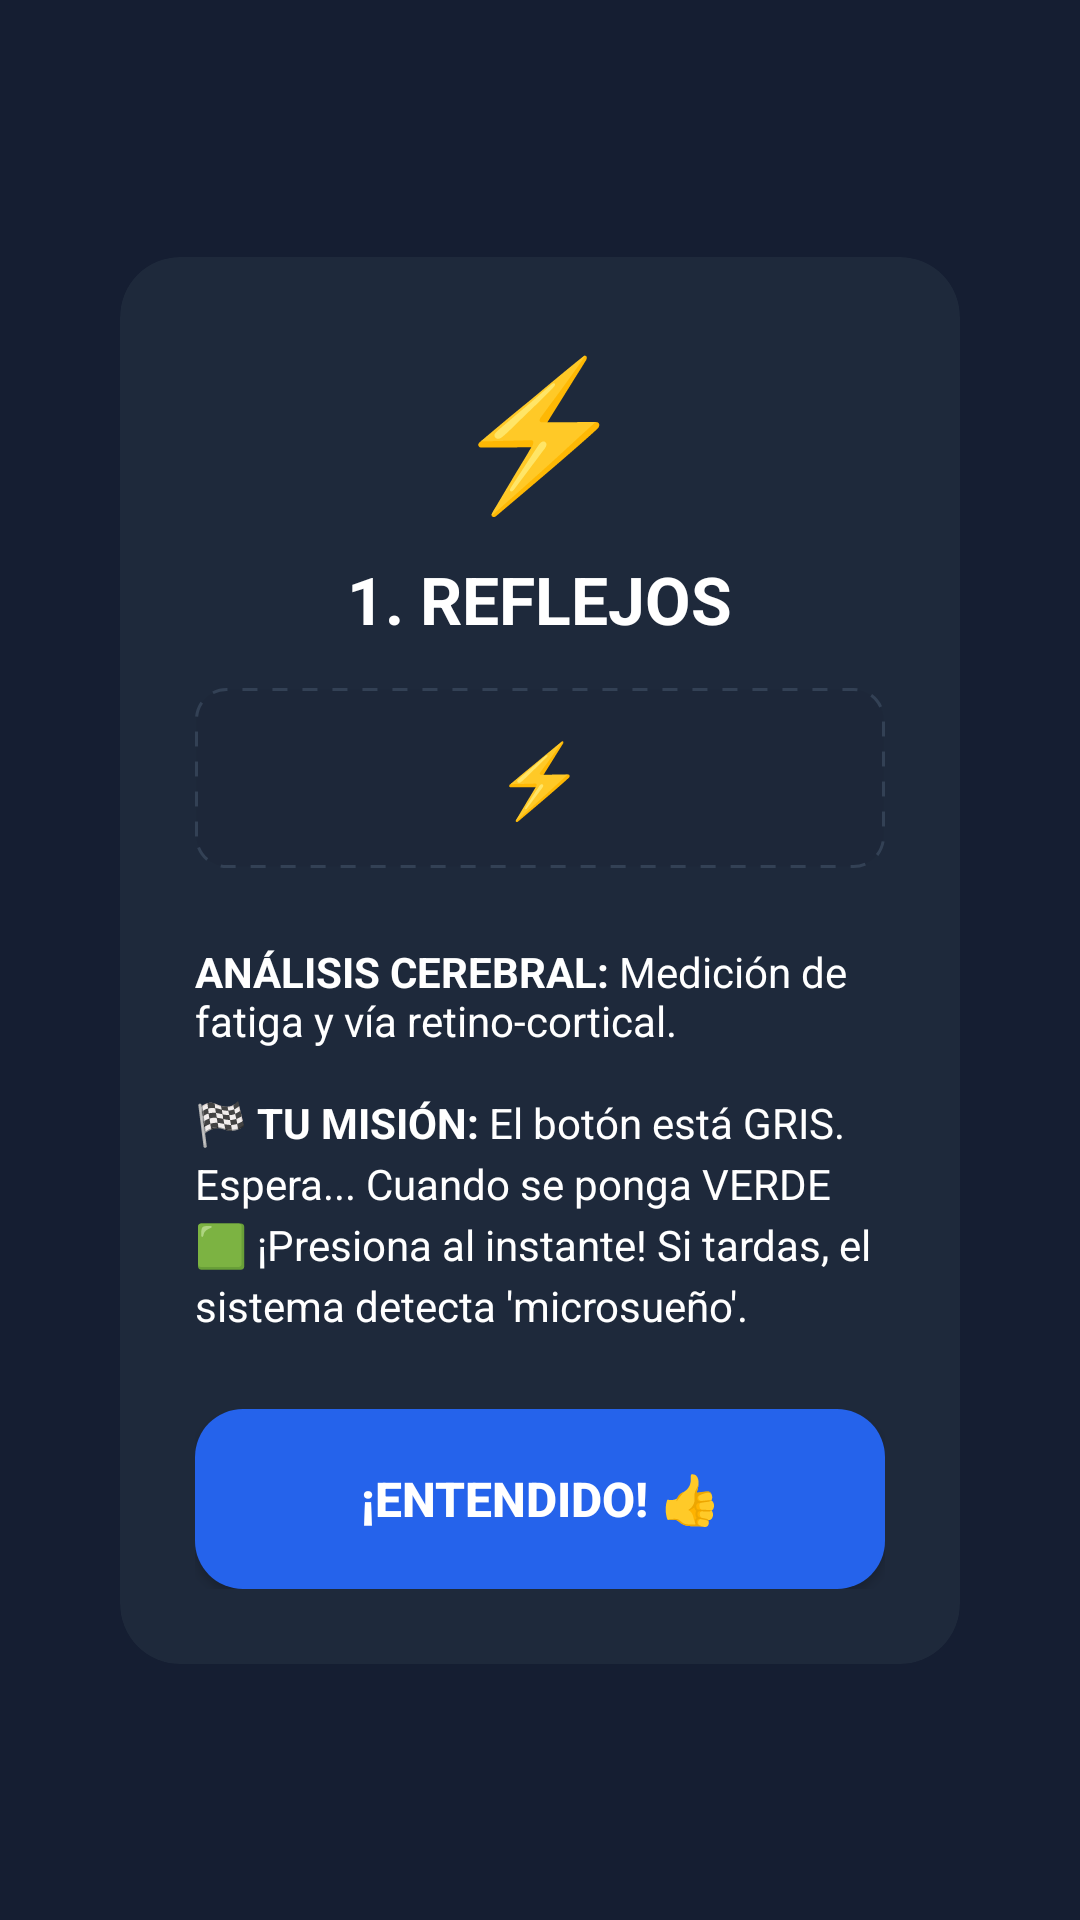

Produce the Android XML layout that renders to this screen, including the resource entries it uses.
<!-- AndroidManifest.xml: application theme Theme.Cortex_LaSecuencia -->
<!-- res/layout/activity_intro_test.xml -->
<?xml version="1.0" encoding="utf-8"?>
<ScrollView xmlns:android="http://schemas.android.com/apk/res/android"
    xmlns:app="http://schemas.android.com/apk/res-auto"
    android:layout_width="match_parent"
    android:layout_height="match_parent"
    android:background="@color/cortex_surface"
    android:fillViewport="true">

    <androidx.constraintlayout.widget.ConstraintLayout
        android:layout_width="match_parent"
        android:layout_height="wrap_content"
        android:padding="20dp">

        <androidx.cardview.widget.CardView
            android:id="@+id/briefing_card"
            android:layout_width="0dp"
            android:layout_height="wrap_content"
            android:layout_marginStart="20dp"
            android:layout_marginEnd="20dp"
            android:layout_marginTop="60dp"
            android:layout_marginBottom="60dp"
            app:cardBackgroundColor="@color/cortex_card_bg"
            app:cardCornerRadius="20dp"
            app:cardElevation="0dp"
            app:strokeWidth="1dp"
            app:strokeColor="@color/cortex_tech"
            app:layout_constraintTop_toTopOf="parent"
            app:layout_constraintStart_toStartOf="parent"
            app:layout_constraintEnd_toEndOf="parent"
            app:layout_constraintBottom_toBottomOf="parent">

            <LinearLayout
                android:layout_width="match_parent"
                android:layout_height="wrap_content"
                android:orientation="vertical"
                android:padding="25dp"
                android:gravity="center">

                <TextView
                    android:id="@+id/intro_icon"
                    android:layout_width="wrap_content"
                    android:layout_height="wrap_content"
                    android:text="⚡"
                    android:textColor="@color/cortex_primary"
                    android:textSize="48sp"
                    android:layout_marginBottom="10dp" />

                <TextView
                    android:id="@+id/intro_title"
                    android:layout_width="wrap_content"
                    android:layout_height="wrap_content"
                    android:text="@string/t1_title"
                    android:textColor="@color/cortex_text_primary"
                    android:textSize="22sp"
                    android:textStyle="bold"
                    android:gravity="center"
                    android:layout_marginBottom="15dp" />

                <FrameLayout
                    android:layout_width="match_parent"
                    android:layout_height="60dp"
                    android:background="@drawable/bg_demo_box"
                    android:layout_marginBottom="25dp">

                    <TextView
                        android:layout_width="wrap_content"
                        android:layout_height="wrap_content"
                        android:text="⚡"
                        android:textColor="#FFFFFF"
                        android:textSize="24sp"
                        android:layout_gravity="center"/>
                </FrameLayout>

                <TextView
                    android:id="@+id/desc_analysis"
                    android:layout_width="match_parent"
                    android:layout_height="wrap_content"
                    android:text="@string/t1_analysis"
                    android:textColor="@color/cortex_text_primary"
                    android:textSize="14sp"
                    android:gravity="start"
                    android:layout_marginBottom="15dp" />

                <TextView
                    android:id="@+id/desc_mission"
                    android:layout_width="match_parent"
                    android:layout_height="wrap_content"
                    android:text="@string/t1_mission"
                    android:textColor="@color/cortex_text_primary"
                    android:textSize="14sp"
                    android:lineSpacingExtra="4dp"
                    android:gravity="start"
                    android:layout_marginBottom="25dp" />

                <Button
                    android:id="@+id/btn_entendido"
                    android:layout_width="match_parent"
                    android:layout_height="60dp"
                    android:text="@string/btn_entendido_ok"
                    android:textColor="@color/cortex_text_primary"
                    android:textStyle="bold"
                    android:textSize="16sp"
                    android:background="@drawable/bg_boton_redondeado"
                    />

            </LinearLayout>

        </androidx.cardview.widget.CardView>

    </androidx.constraintlayout.widget.ConstraintLayout>

</ScrollView>
<!-- resources referenced by this layout -->
<resources>
  <color name="cortex_card_bg">#1E293B</color>
  <color name="cortex_primary">#2563EB</color>
  <color name="cortex_surface">#151E32</color>
  <color name="cortex_tech">#00F0FF</color>
  <color name="cortex_text_primary">#FFFFFF</color>
  <!-- drawable bg_boton_redondeado (drawable) -->
  <?xml version="1.0" encoding="utf-8"?>
  <shape xmlns:android="http://schemas.android.com/apk/res/android"
      android:shape="rectangle">
  
      <corners android:radius="16dp" />
  
      <solid android:color="@color/cortex_primary" />
  </shape>
  <!-- drawable bg_demo_box (drawable) -->
  <?xml version="1.0" encoding="utf-8"?>
  <shape xmlns:android="http://schemas.android.com/apk/res/android"
      android:shape="rectangle">
      <solid android:color="#0A000000" />
      <stroke
          android:width="1dp"
          android:color="@color/cortex_border"
          android:dashWidth="5dp"
          android:dashGap="5dp" />
      <corners android:radius="10dp" />
  </shape>
  <string name="btn_entendido_ok">¡ENTENDIDO! 👍</string>
  <string name="t1_analysis"><b>ANÁLISIS CEREBRAL:</b> Medición de fatiga y vía retino-cortical.</string>
  <string name="t1_mission">🏁 <b>TU MISIÓN:</b> El botón está GRIS. Espera... Cuando se ponga VERDE 🟩 ¡Presiona al instante! Si tardas, el sistema detecta \'microsueño\'.</string>
  <string name="t1_title">1. REFLEJOS</string>
  <style name="Theme.Cortex_LaSecuencia" parent="Theme.AppCompat.DayNight.NoActionBar">
          <item name="colorPrimary">@color/cortex_primary</item>
          <item name="android:windowBackground">@color/cortex_bg</item>
          <item name="android:statusBarColor">@color/cortex_bg</item>
      </style>
  <color name="cortex_border">#334155</color>
  <color name="cortex_bg">#0B1121</color>
</resources>
